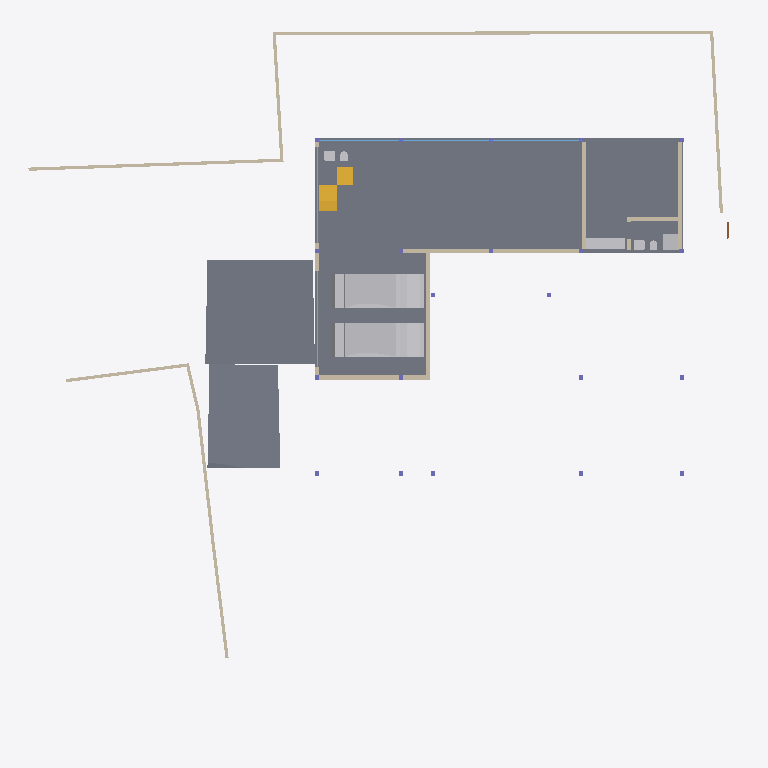
Plan cut of the same IFC building model at storey 'BF' (level -2.55 m, cut at -1.15 m), seen from above with north up, elements coloured by IFC class: 17 walls (beige), 8 other elements (light grey), 5 slabs (grey), 5 windows (light blue), 2 stair flights (yellow), 1 door (brown). Cut surfaces are drawn darker.
Extent 40.0 m × 39.7 m × 8.8 m (x, y, z). Storeys (5): BF at -2.55 m; 00 at 0.00 m; GF at 0.45 m; GF Lintel at 3.15 m; FF at 3.65 m. Elements (248): 58 IfcWall, 40 IfcBeam, 32 IfcWindow, 28 IfcFurniture, 21 IfcColumn, 19 IfcSlab, 18 IfcSanitaryTerminal, 11 IfcDoor, 6 IfcFurnishingElement, 3 IfcCovering, 3 IfcElectricAppliance, 3 IfcVehicle.

HEADER;
FILE_DESCRIPTION(('ViewDefinition [CoordinationView]'),'2;1');
FILE_NAME('Manilal.ifc','2025-01-21T21:54:41+05:30',(),(),'IfcOpenShell 0.8.0','Bonsai 0.8.0','');
FILE_SCHEMA(('IFC4X3'));
ENDSEC;
DATA;
#1480=IFCPROJECT('2TuuvCHJz54PsFPcraEbH$',$,'My Project',$,$,$,$,(#3,#128),#1481);
#3305=IFCSITE('0lpfVeOW52QfroqLYyHNY2',$,'My Site',$,$,#26,$,$,$,$,$,$,$,$);
#22021=IFCSITE('3bEIgyqTrDuwi1cEDDCOva',$,'Site',$,$,#22364,#22354,$,$,$,$,$,$,$);
#3313=IFCBUILDING('0MzaWOaS178x5FMqOflU3C',$,'My Building',$,$,#25,$,$,$,$,$,$);
#2081=IFCBUILDINGSTOREY('09kFoqoxrCvB1_fcEsMZsQ',$,'GF',$,$,#217,$,$,$,$);
#2986=IFCBUILDINGSTOREY('0zoFHJ9PnFW80M$mIVDQW3',$,'BF',$,$,#14477,$,$,$,$);
#17145=IFCBUILDINGSTOREY('0MckaoTknA3edZMUNhTyAK',$,'FF',$,$,#17254,$,$,$,$);
#20035=IFCBUILDINGSTOREY('3LpnsPikv4mRTBpfC3WQtx',$,'00',$,$,#20051,$,$,$,$);
#23582=IFCBUILDINGSTOREY('0DtUgpQ1b6nBmkLmvc_ehu',$,'GF Lintel',$,$,#23767,$,$,$,$);
#94438=IFCSLAB('2EraIgkGPAQP6d2WAmWu9T',$,'Slab',$,$,#94439,#94459,$,$);
#15655=IFCSLAB('3aSar1Jj9DLfSAmIm2knx1',$,'Slab',$,$,#16119,#15669,$,$);
#29381=IFCSLAB('30Y2A3Waj1_g7GRY9nwvu4',$,'Slab',$,$,#45978,#29392,$,$);
#29348=IFCSLAB('1A5GJs4GvBjeLaBLjkEViO',$,'Slab',$,$,#46131,#29359,$,$);
#19398=IFCVEHICLE('0rzGDxo0H1CRYsT$ARQpVS',$,'Vehicle',$,$,#93185,#19411,$,$);
#93186=IFCVEHICLE('09kCGSf$LDBwv0agp2PRhM',$,'Vehicle',$,$,#93409,#93199,$,$);
#28303=IFCWALL('27XUrfdFf8NB4WaAp9CQAl',$,'Wall',$,$,#28458,#28314,$,$);
#28186=IFCWALL('2UlyJbGOL47vem9W3W5T7b',$,'Wall',$,$,#29423,#28197,$,$);
#30905=IFCWALL('0J9S4Srlb1MOsgNvH90_Ni',$,'Wall',$,$,#30979,#30916,$,$);
#26216=IFCWALL('0OsEPs_bHDiuVXt9yc07Ua',$,'Wall',$,$,#28368,#26227,$,$);
#14894=IFCWALL('3LM7Pm6Iv8$Bf3kD16vEYX',$,'Wall',$,$,#15769,#14905,$,$);
#14810=IFCWALL('1YbjuILpv4AxLe7Ucp54z8',$,'Wall',$,$,#19458,#14821,$,$);
#51049=IFCSTAIRFLIGHT('0QDG9AXQX0PgjOZTZBSSJQ',$,'StairFlight',$,$,#81886,#51062,$,12,11,0.174999992052714,0.150000005960464,.STRAIGHT.);
#94395=IFCFURNITURE('2vfnp1J551PeJOiRp0gRrd',$,'Furniture',$,$,#101921,#94407,$,$);
#15914=IFCWALL('3tDJ76NTfCAufcXES8CpBj',$,'Wall',$,$,#101931,#15920,$,$);
#101546=IFCWALL('0Rf_6ET3jB1A$TE_PSB8cB',$,'Wall',$,$,#101946,#101557,$,$);
#28224=IFCWALL('10RvTK_K97Xg3Zon6pJwxP',$,'Wall',$,$,#29428,#28235,$,$);
#27060=IFCWALL('10l$0x7lzBbBMMGF1qxI0s',$,'Wall',$,$,#27511,#27071,$,$);
#27353=IFCWALL('2Y2Bm57Cb8Exxz7st0aRUc',$,'Wall',$,$,#27521,#27364,$,$);
#26619=IFCWALL('0FMxrmeoPF7x0oR7G9$aVh',$,'Wall',$,$,#27506,#26630,$,$);
#31084=IFCSLAB('2mJ_WBIbT6SAfJpED8Xgcm',$,'Slab',$,$,#81881,#31095,$,$);
#90632=IFCSTAIRFLIGHT('1sEo_XwtX0kBIaht49MRo0',$,'StairFlight',$,$,#90870,#90664,$,3,2,0.133333335320155,0.25,.STRAIGHT.);
#94098=IFCSANITARYTERMINAL('2GoFTjYOrAPA571VNh_yOb',$,'SanitaryTerminal',$,$,#101926,#94129,$,$);
#94216=IFCWALL('3MYNLO0YbBEBK4NTBTPS6V',$,'Wall',$,$,#101936,#94227,$,$);
#27098=IFCWALL('2qQNxnpy98iB6JMyhLi2FK',$,'Wall',$,$,#27516,#27109,$,$);
#101865=IFCSANITARYTERMINAL('0K7El$$Mr1qB6GHq$h5axQ',$,'SanitaryTerminal',$,$,#101951,#101878,$,$);
#94177=IFCSANITARYTERMINAL('3U1S4YgSv2bATsqyIfpscE',$,'SanitaryTerminal',$,$,#101864,#94208,$,$);
#14729=IFCWALL('2kOOzhf3b4QORblHJUR6b5',$,'Wall',$,$,#29446,#14740,$,$);
#18623=IFCWINDOW('0ge9G9fGz6TwGxq3OxN388',$,'Window.013',$,$,#49965,#44702,'DB',2.79999995231628,5.40000009536743,$,$,$);
#22513=IFCWINDOW('3pTf05FfDFueY39LujETLW',$,'Window',$,$,#49950,#45273,$,2.79999995231628,5.40000009536743,$,$,$);
#58779=IFCWINDOW('1e850nokzFqQGcrDQ$Ugfc',$,'Window',$,$,#58963,#58860,$,2.79999995231628,4.5,$,$,$);
#58443=IFCWINDOW('39L6PfhTzFTxZV7roGqNIS',$,'Window',$,$,#58953,#58897,$,2.79999995231628,5.40000009536743,$,$,$);
#58705=IFCWINDOW('372DwnnYD3TxbXeTvTLPDH',$,'Window',$,$,#58958,#58736,$,2.79999995231628,4.5,$,$,$);
#101891=IFCSANITARYTERMINAL('1ynXfcIYL2FgZOvaNltjdb',$,'SanitaryTerminal',$,$,#101956,#101904,$,$);
#94059=IFCSANITARYTERMINAL('26hsVniF59Sf55pwLrvsty',$,'SanitaryTerminal',$,$,#101890,#94090,$,$);
#94278=IFCWALL('3gMia$$xn0kPMCm6dqLabU',$,'Wall',$,$,#101941,#94289,$,$);
#29467=IFCWALL('2U66_ERPrD$A$2PTOc1bPA',$,'Wall',$,$,#29544,#29478,$,$);
#98464=IFCDOOR('0QCcWuLWD8muDF4QR81HI3',$,'Door',$,$,#101916,#98495,$,2.09999990463257,1.0,$,$,$);
ENDSEC;
